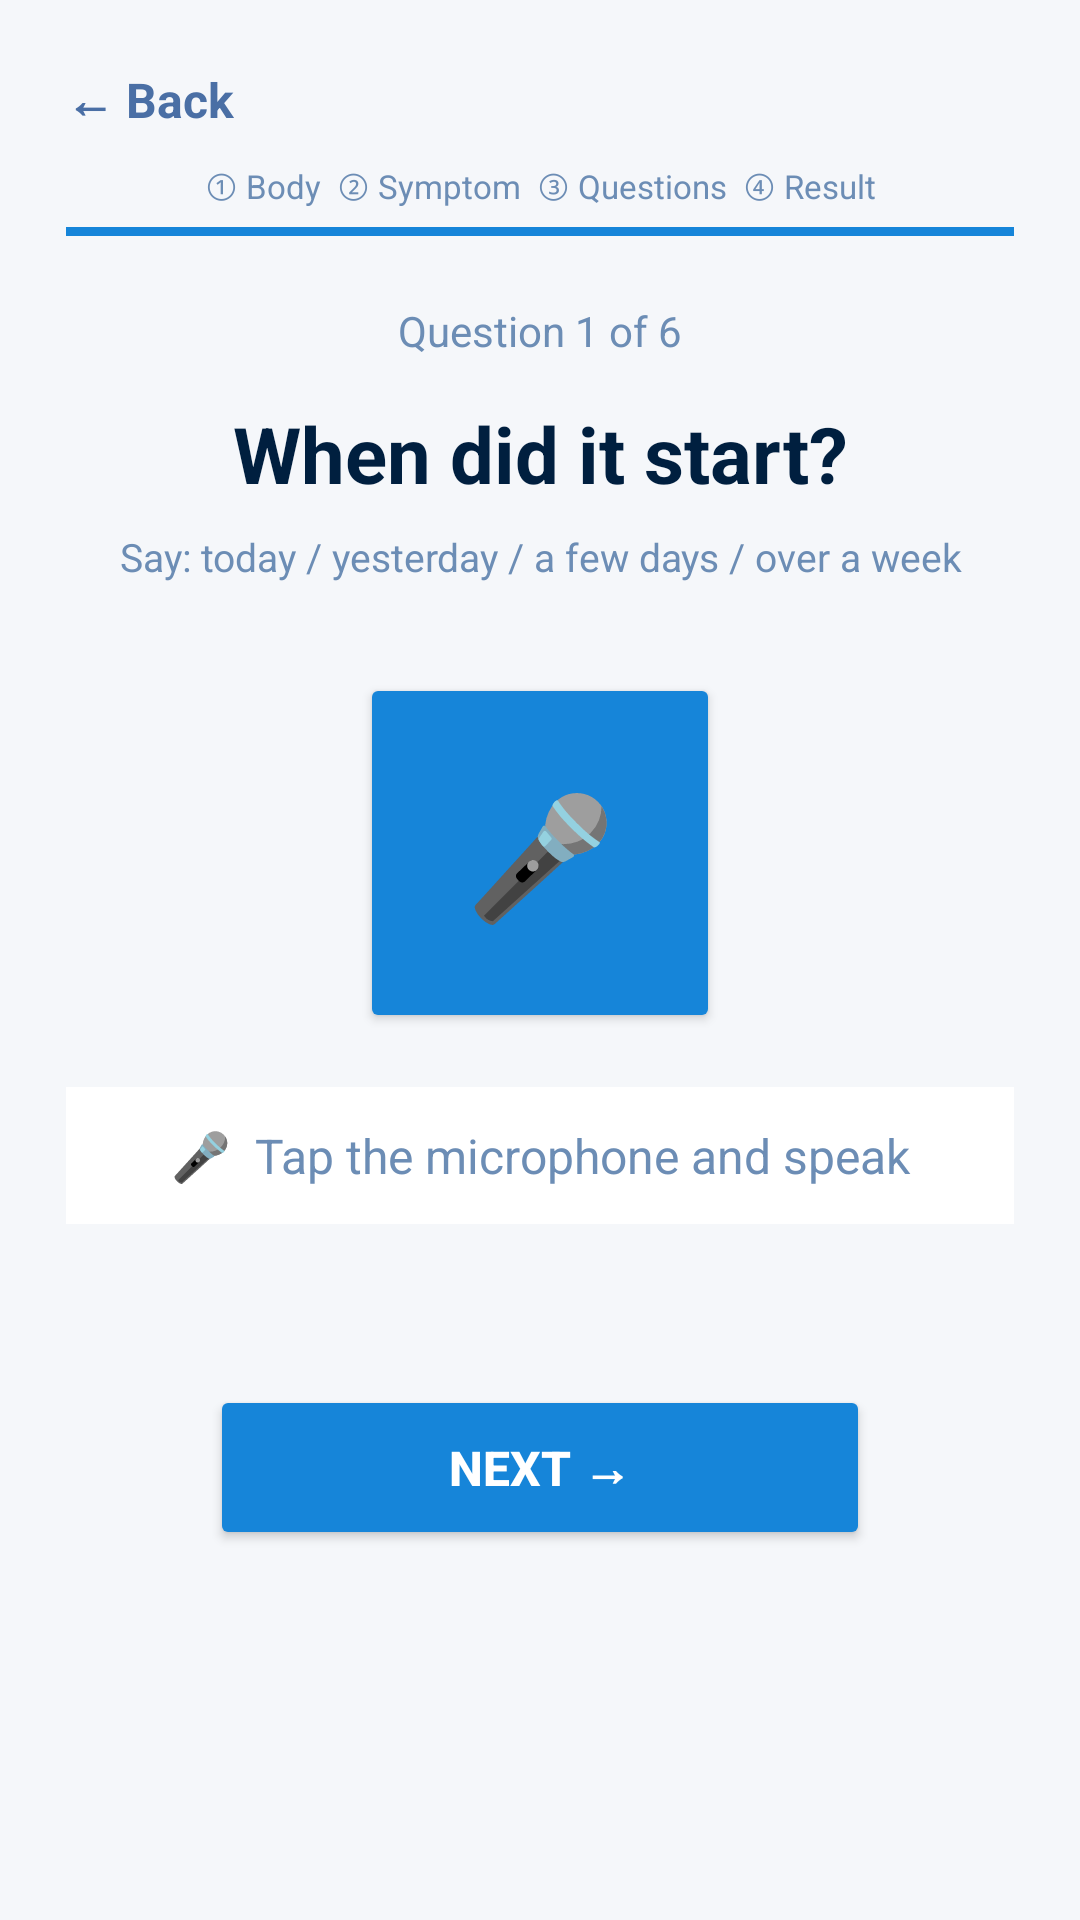

Layout XML and referenced resources for this Android screen:
<!-- AndroidManifest.xml: application theme Theme.SACA -->
<!-- res/layout/activity_speak_questions.xml -->
<?xml version="1.0" encoding="utf-8"?>
<ScrollView xmlns:android="http://schemas.android.com/apk/res/android"
    android:layout_width="match_parent"
    android:layout_height="match_parent"
    android:background="#F5F7FA">

    <LinearLayout
        android:layout_width="match_parent"
        android:layout_height="wrap_content"
        android:orientation="vertical"
        android:padding="22dp">

        
        <TextView
            android:id="@+id/backButton"
            android:layout_width="wrap_content"
            android:layout_height="wrap_content"
            android:text="← Back"
            android:textColor="#4A6FA5"
            android:textSize="16sp"
            android:textStyle="bold" />

        
        <TextView
            android:layout_width="match_parent"
            android:layout_height="wrap_content"
            android:text="① Body  ② Symptom  ③ Questions  ④ Result"
            android:textColor="#6C8DB5"
            android:textSize="11sp"
            android:gravity="center"
            android:layout_marginTop="10dp" />

        <View
            android:layout_width="match_parent"
            android:layout_height="3dp"
            android:background="#1685D9"
            android:layout_marginTop="6dp" />

        
        <TextView
            android:id="@+id/questionCount"
            android:layout_width="match_parent"
            android:layout_height="wrap_content"
            android:text="Question 1 of 6"
            android:textColor="#6C8DB5"
            android:textSize="14sp"
            android:gravity="center"
            android:layout_marginTop="22dp" />

        
        <TextView
            android:id="@+id/questionText"
            android:layout_width="match_parent"
            android:layout_height="wrap_content"
            android:text="When did it start?"
            android:textColor="#001F3F"
            android:textStyle="bold"
            android:textSize="26sp"
            android:gravity="center"
            android:layout_marginTop="14dp" />

        
        <TextView
            android:id="@+id/questionSub"
            android:layout_width="match_parent"
            android:layout_height="wrap_content"
            android:text="Say: today / yesterday / a few days / over a week"
            android:textColor="#6C8DB5"
            android:textSize="13sp"
            android:gravity="center"
            android:layout_marginTop="8dp" />

        
        <Button
            android:id="@+id/micButton"
            android:layout_width="120dp"
            android:layout_height="120dp"
            android:text="🎤"
            android:textSize="40sp"
            android:layout_gravity="center"
            android:layout_marginTop="30dp"
            android:backgroundTint="#1685D9" />

        
        <TextView
            android:id="@+id/answerText"
            android:layout_width="match_parent"
            android:layout_height="wrap_content"
            android:text="🎤  Tap the microphone and speak"
            android:textColor="#6C8DB5"
            android:textSize="16sp"
            android:gravity="center"
            android:layout_marginTop="18dp"
            android:padding="12dp"
            android:background="#FFFFFF" />

        
        <TextView
            android:id="@+id/statusText"
            android:layout_width="match_parent"
            android:layout_height="wrap_content"
            android:text=""
            android:textColor="#EF5350"
            android:textSize="13sp"
            android:gravity="center"
            android:layout_marginTop="8dp" />

        
        <Button
            android:id="@+id/nextButton"
            android:layout_width="220dp"
            android:layout_height="55dp"
            android:layout_gravity="center"
            android:layout_marginTop="28dp"
            android:text="NEXT →"
            android:textColor="#FFFFFF"
            android:textStyle="bold"
            android:textSize="16sp"
            android:backgroundTint="#1685D9" />

    </LinearLayout>

</ScrollView>
<!-- resources referenced by this layout -->
<resources>
  <style name="Theme.SACA" parent="Base.Theme.SACA" />
  <style name="Base.Theme.SACA" parent="Theme.Material3.DayNight.NoActionBar">
          
          
      </style>
</resources>
